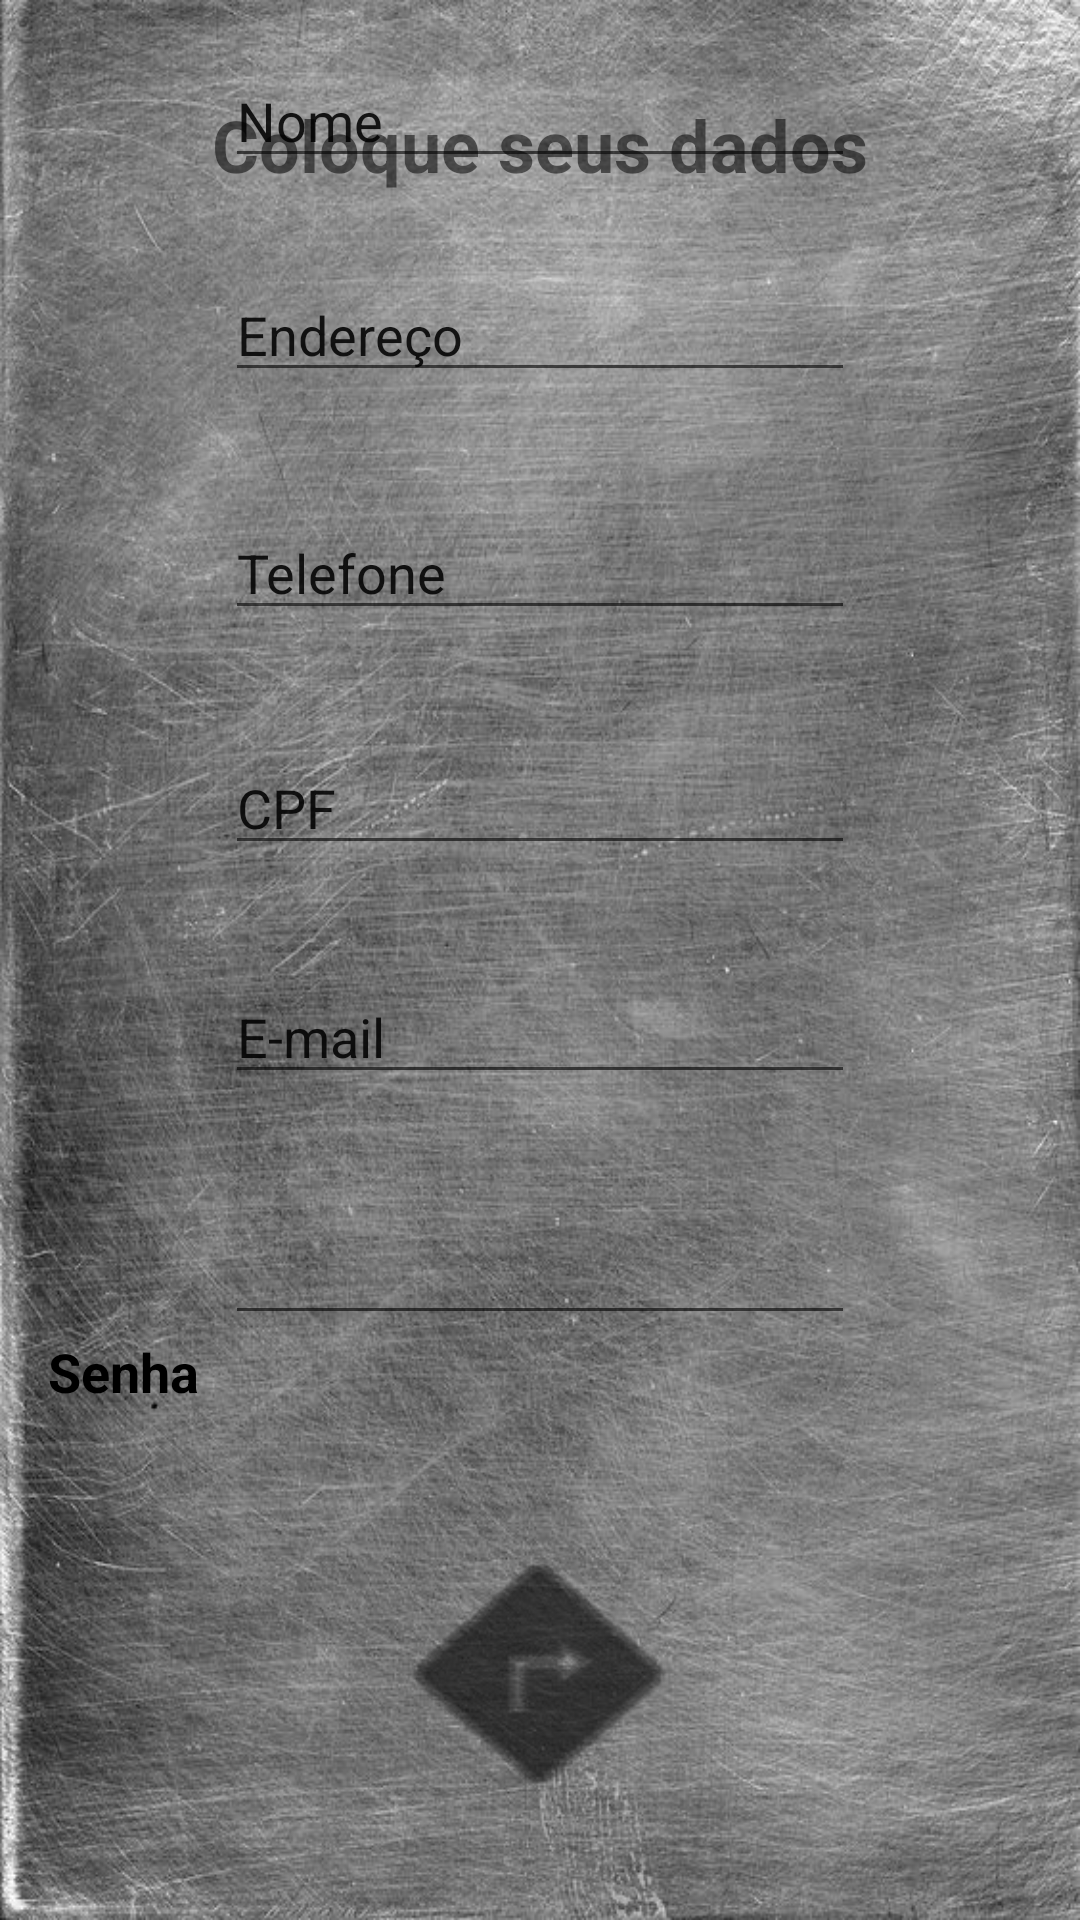

Layout XML and referenced resources for this Android screen:
<!-- AndroidManifest.xml: application theme AppTheme -->
<!-- res/layout/cadastroautonomo.xml -->
<?xml version="1.0" encoding="utf-8"?>
<android.support.constraint.ConstraintLayout xmlns:android="http://schemas.android.com/apk/res/android"
    xmlns:app="http://schemas.android.com/apk/res-auto"
    xmlns:tools="http://schemas.android.com/tools"
    android:layout_width="match_parent"
    android:layout_height="match_parent"
    tools:context=".MainActivity"
    android:background="@drawable/metalarranhado"
    android:id="@+id/cadastrodeautonomo">


    <Button
        android:id="@+id/button2"
        android:layout_width="122dp"
        android:layout_height="107dp"
        android:layout_marginStart="8dp"
        android:layout_marginEnd="8dp"
        android:layout_marginBottom="28dp"
        android:background="@android:drawable/ic_menu_directions"
        android:backgroundTint="@android:color/black"
        app:layout_constraintBottom_toBottomOf="parent"
        app:layout_constraintEnd_toEndOf="parent"
        app:layout_constraintHorizontal_bias="0.498"
        app:layout_constraintStart_toStartOf="parent"
        />

    <EditText
        android:id="@+id/nomeautonomo"
        android:layout_width="wrap_content"
        android:layout_height="wrap_content"
        android:layout_marginStart="8dp"
        android:layout_marginEnd="8dp"
        android:layout_marginBottom="30dp"
        android:ems="10"
        android:inputType="textPersonName"
        android:text="Nome"
        app:layout_constraintBottom_toTopOf="@+id/enderecoautonomo"
        app:layout_constraintEnd_toEndOf="parent"
        app:layout_constraintStart_toStartOf="parent" />

    <EditText
        android:id="@+id/enderecoautonomo"
        android:layout_width="wrap_content"
        android:layout_height="wrap_content"
        android:layout_marginStart="8dp"
        android:layout_marginEnd="8dp"
        android:layout_marginBottom="38dp"
        android:ems="10"
        android:inputType="textPersonName"
        android:text="Endereço"
        app:layout_constraintBottom_toTopOf="@+id/telefoneautonomo"
        app:layout_constraintEnd_toEndOf="parent"
        app:layout_constraintStart_toStartOf="parent" />

    <EditText
        android:id="@+id/telefoneautonomo"
        android:layout_width="wrap_content"
        android:layout_height="wrap_content"
        android:layout_marginStart="8dp"
        android:layout_marginEnd="8dp"
        android:layout_marginBottom="37dp"
        android:ems="10"
        android:inputType="phone"
        android:text="Telefone"
        app:layout_constraintBottom_toTopOf="@+id/cpfautonomo"
        app:layout_constraintEnd_toEndOf="parent"
        app:layout_constraintStart_toStartOf="parent" />

    <EditText
        android:id="@+id/cpfautonomo"
        android:layout_width="wrap_content"
        android:layout_height="wrap_content"
        android:layout_marginStart="8dp"
        android:layout_marginEnd="8dp"
        android:layout_marginBottom="35dp"
        android:ems="10"
        android:inputType="number"
        android:text="CPF"
        app:layout_constraintBottom_toTopOf="@+id/emailautonomo"
        app:layout_constraintEnd_toEndOf="parent"
        app:layout_constraintStart_toStartOf="parent" />

    <EditText
        android:id="@+id/emailautonomo"
        android:layout_width="wrap_content"
        android:layout_height="wrap_content"
        android:layout_marginStart="8dp"
        android:layout_marginEnd="8dp"
        android:layout_marginBottom="39dp"
        android:ems="10"
        android:inputType="textEmailAddress"
        android:text="E-mail"
        app:layout_constraintBottom_toTopOf="@+id/senhaautonomo"
        app:layout_constraintEnd_toEndOf="parent"
        app:layout_constraintStart_toStartOf="parent" />

    <EditText
        android:id="@+id/senhaautonomo"
        android:layout_width="wrap_content"
        android:layout_height="wrap_content"
        android:layout_marginStart="8dp"
        android:layout_marginEnd="8dp"
        android:layout_marginBottom="60dp"
        android:ems="10"
        android:inputType="textPassword"
        app:layout_constraintBottom_toTopOf="@+id/button2"
        app:layout_constraintEnd_toEndOf="parent"
        app:layout_constraintStart_toStartOf="parent" />

    <TextView
        android:layout_width="wrap_content"
        android:layout_height="wrap_content"
        android:layout_marginStart="8dp"
        android:layout_marginTop="32dp"
        android:layout_marginEnd="8dp"
        android:text="Coloque seus dados"
        android:textSize="24sp"
        android:textStyle="bold"
        app:layout_constraintEnd_toEndOf="parent"
        app:layout_constraintStart_toStartOf="parent"
        app:layout_constraintTop_toTopOf="parent" />

    <TextView
        android:id="@+id/textv1"
        android:layout_width="wrap_content"
        android:layout_height="wrap_content"
        android:layout_marginStart="16dp"
        android:layout_marginTop="8dp"
        android:layout_marginBottom="8dp"
        android:text="Senha"
        android:textColor="@android:color/black"
        android:textSize="18sp"
        android:textStyle="bold"
        app:layout_constraintBottom_toBottomOf="parent"
        app:layout_constraintStart_toStartOf="parent"
        app:layout_constraintTop_toTopOf="parent"
        app:layout_constraintVertical_bias="0.729" />
</android.support.constraint.ConstraintLayout>
<!-- resources referenced by this layout -->
<resources>
  <!-- drawable metalarranhado: jpg bitmap (drawable-v24, 124055 bytes) -->
  <style name="AppTheme" parent="Theme.AppCompat.Light.DarkActionBar">
          
          <item name="colorPrimary">@color/colorPrimary</item>
          <item name="colorPrimaryDark">@color/colorPrimaryDark</item>
          <item name="colorAccent">@color/colorAccent</item>
      </style>
  <color name="colorPrimary">#db0a0a</color>
  <color name="colorPrimaryDark">#960c0c</color>
  <color name="colorAccent">#ff0f0f</color>
</resources>
